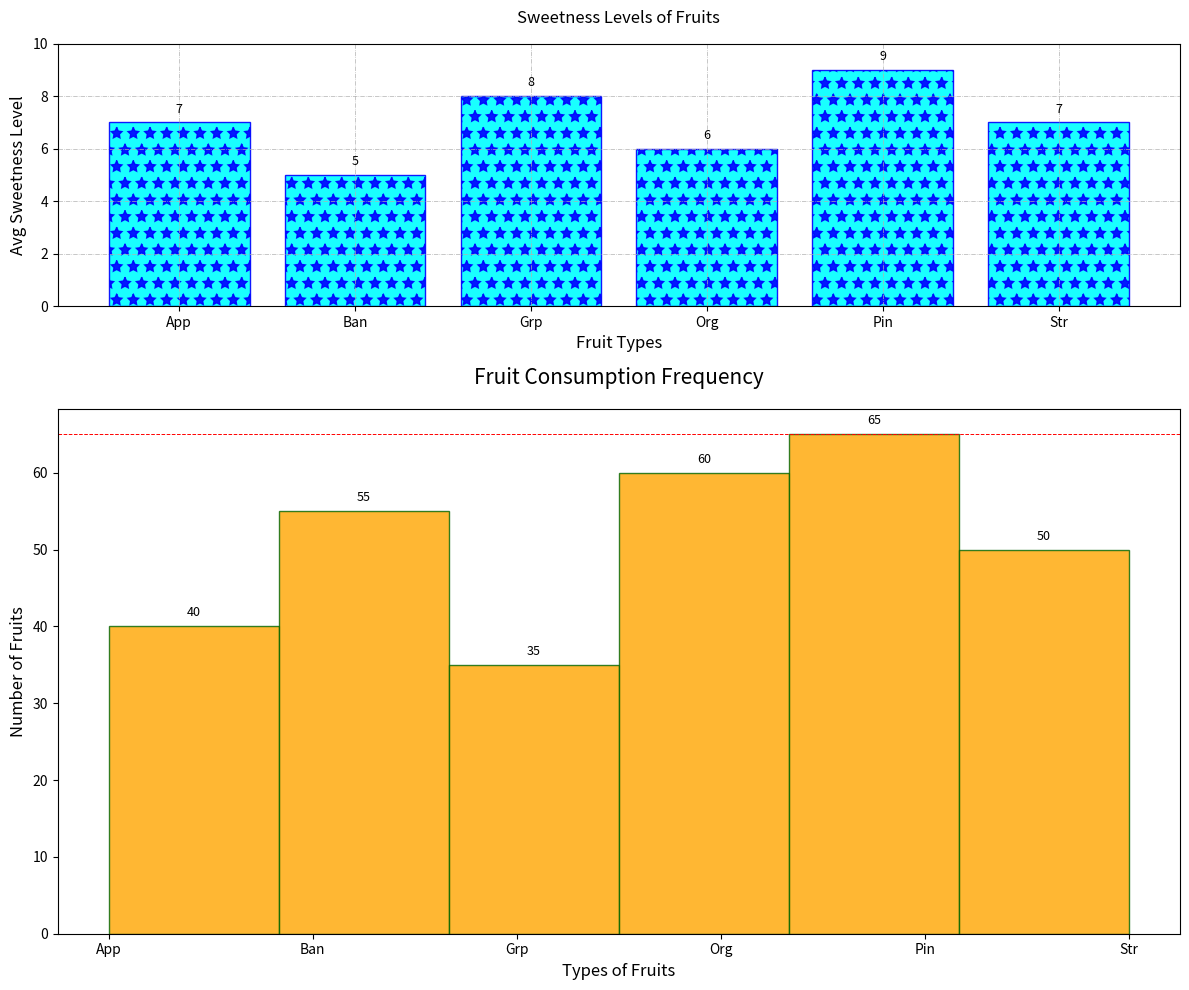

This figure's Python source:
import matplotlib.pyplot as plt
import numpy as np

fruits = ['App', 'Ban', 'Grp', 'Org', 'Pin', 'Str']
consumption_alpha = [15, 25, 10, 5, 30, 20]
consumption_beta = [20, 10, 15, 25, 10, 20]
consumption_gamma = [5, 20, 10, 30, 25, 10]
avg_sweetness_levels = [7, 5, 8, 6, 9, 7]

data = []
for fruit, count in zip(fruits * 3, consumption_alpha + consumption_beta + consumption_gamma):
    data.extend([fruit] * count)

fig, axs = plt.subplots(2, 1, figsize=(12, 10), gridspec_kw={'height_ratios': [1, 2]})

# First subplot with stylistic changes
ax1 = axs[0]
ax1.bar(fruits, avg_sweetness_levels, color='cyan', edgecolor='blue', alpha=0.9, hatch='*')
ax1.set_title('Sweetness Levels of Fruits', fontsize=12, fontweight='light', pad=15)  # Altered title
ax1.set_xlabel('Fruit Types', fontsize=12)  # Altered xlabel
ax1.set_ylabel('Avg Sweetness Level', fontsize=12)  # Altered ylabel
ax1.set_ylim(0, 10)
ax1.grid(True, linestyle='-.', linewidth=0.5)  # Added grid

for i, sweetness in enumerate(avg_sweetness_levels):
    ax1.annotate(f'{sweetness}', xy=(i, sweetness),
                 xytext=(0, 5), textcoords='offset points', ha='center', va='bottom', fontsize=9)

# Second subplot with stylistic changes
ax2 = axs[1]
n, bins, patches = ax2.hist(data, bins=len(fruits), edgecolor='darkgreen', color='orange', alpha=0.8)
ax2.set_title('Fruit Consumption Frequency', fontsize=15, fontweight='medium', pad=18)  # Altered title
ax2.set_xlabel('Types of Fruits', fontsize=12)  # Altered xlabel
ax2.set_ylabel('Number of Fruits', fontsize=12)  # Altered ylabel
ax2.set_xticks(np.arange(len(fruits)))
ax2.set_xticklabels(fruits)
ax2.axhline(y=n.max(), color='red', linestyle='--', linewidth=0.7)  # Added horizontal line

for count, rect in zip(n, patches):
    height = rect.get_height()
    ax2.annotate(f'{int(count)}', xy=(rect.get_x() + rect.get_width() / 2, height),
                 xytext=(0, 5), textcoords='offset points', ha='center', va='bottom', fontsize=9)

plt.tight_layout()
plt.show()
